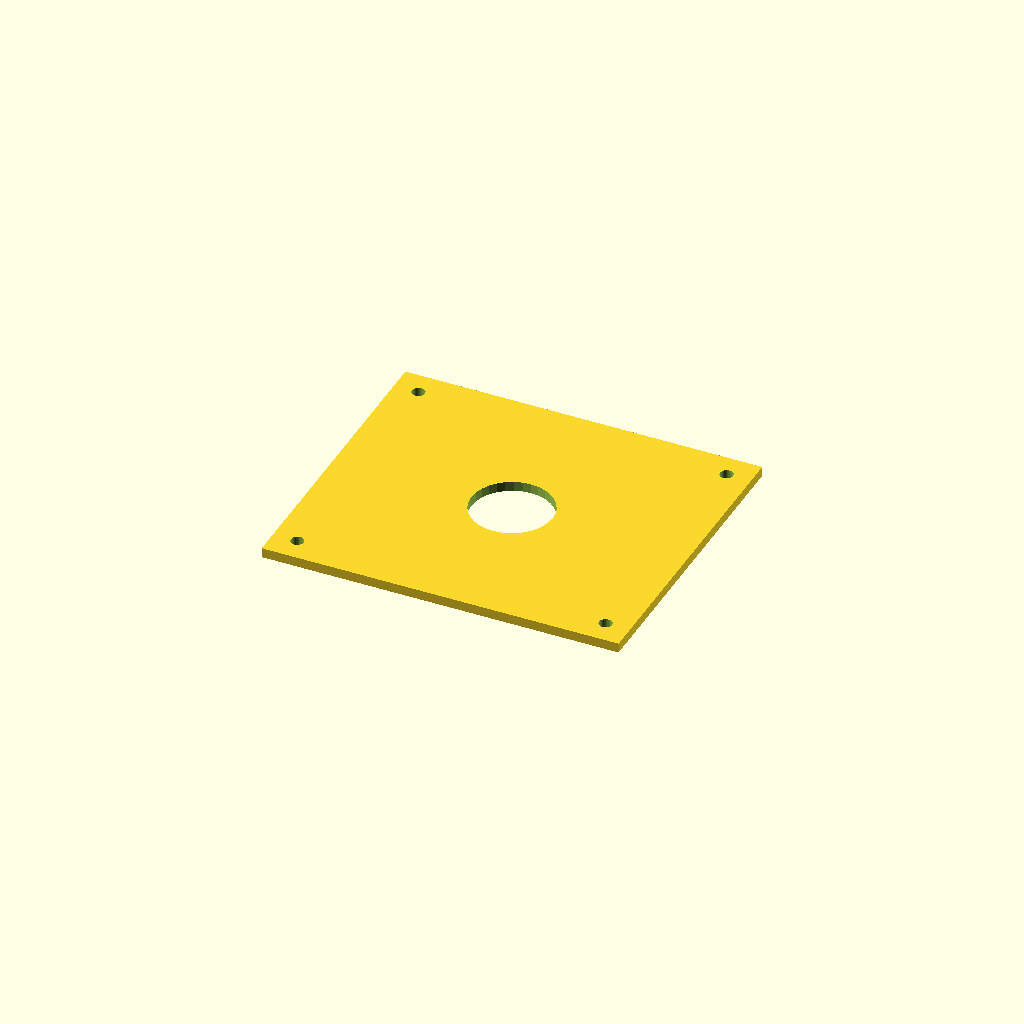
Cell 1: rendered with the file's own defaults.
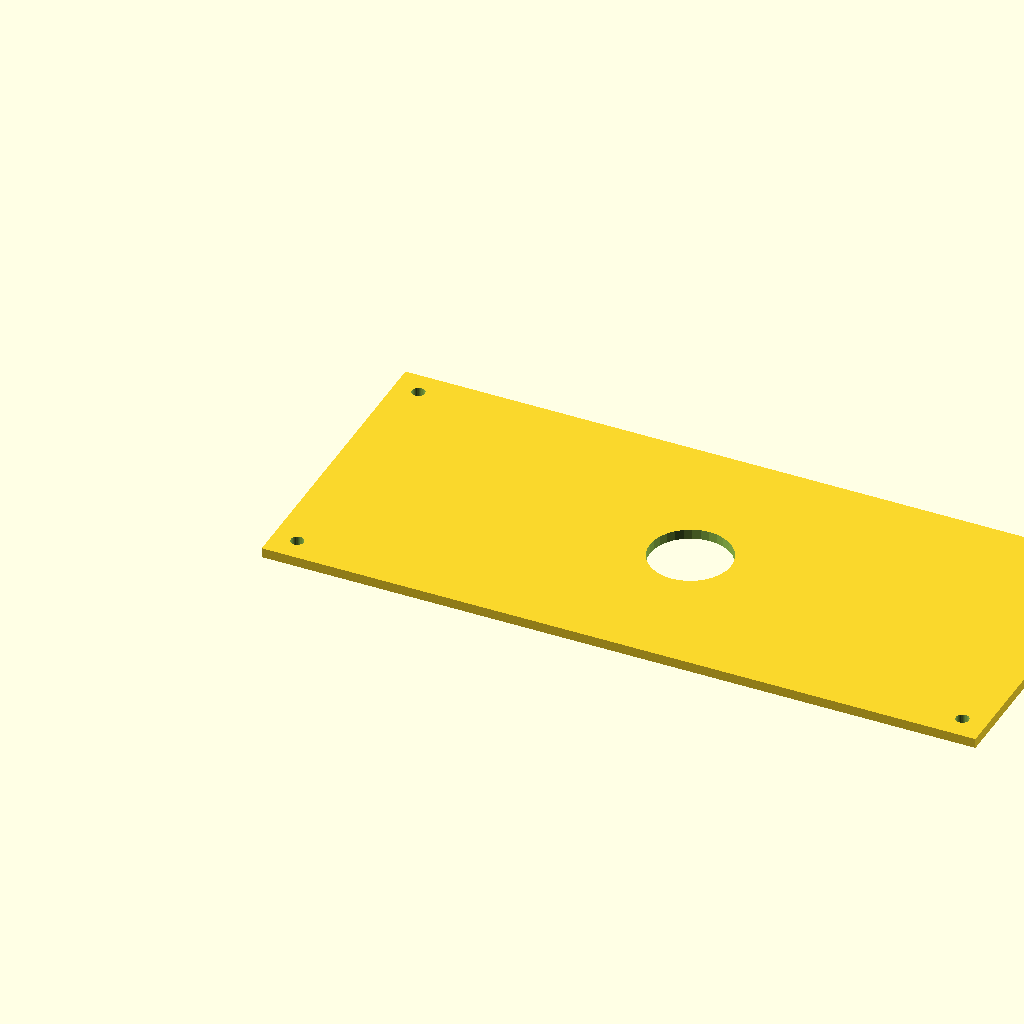
Cell 2: plate_l = 440 (everything else at default).
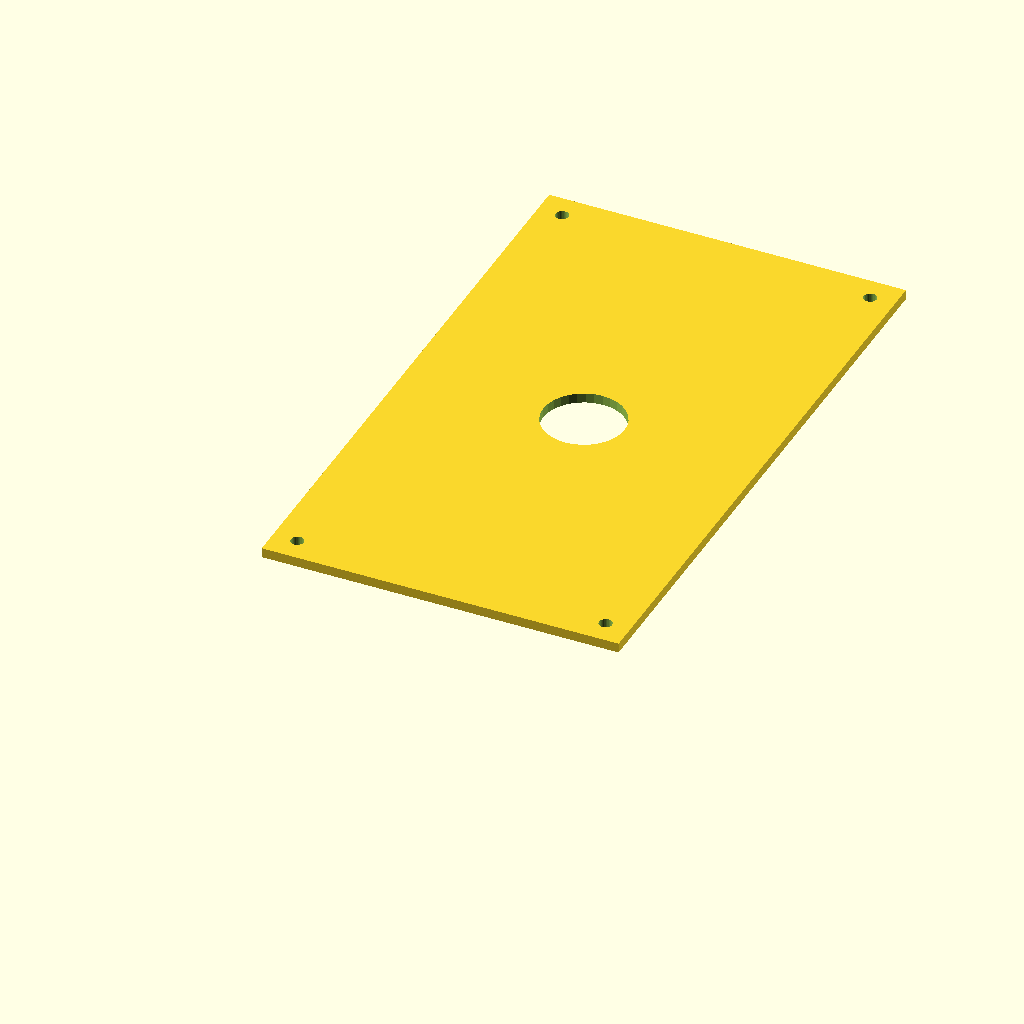
Cell 3: the same model with plate_w = 380.
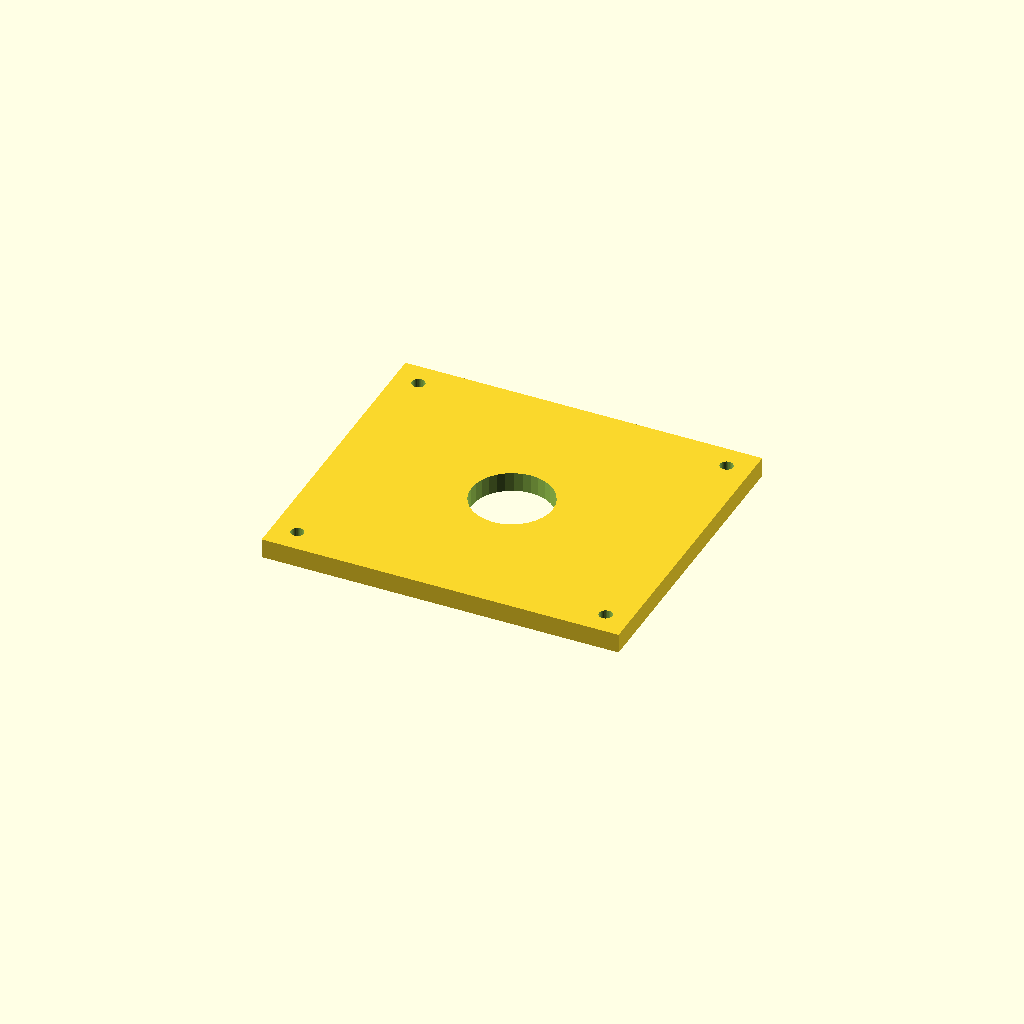
Cell 4: the same model with plate_t = 12.
One fixed orthographic camera (rotation 55°, 0°, 25°; colour scheme Cornfield) for every cell.
The OpenSCAD source (optional_data/data/scale1/largestruc/part_0004.scad):
$fn = 32;

// ----------------------------------------------------------------------
// Big plate: 200-250 mm adapter plate
// ----------------------------------------------------------------------

// --- parameters (mm) ---
plate_l = 220;            // plate length, X
plate_w = 190;            // plate width, Y
plate_t = 6;              // plate thickness, Z
corner_d = 8;             // corner hole diameter
corner_in = 15;           // corner hole inset from the edges
bore_d = 50;              // central bore

difference() {
  cube([plate_l, plate_w, plate_t]);
  translate([corner_in, corner_in, -1]) cylinder(h = plate_t + 2, d = corner_d);
  translate([plate_l - corner_in, corner_in, -1]) cylinder(h = plate_t + 2, d = corner_d);
  translate([corner_in, plate_w - corner_in, -1]) cylinder(h = plate_t + 2, d = corner_d);
  translate([plate_l - corner_in, plate_w - corner_in, -1]) cylinder(h = plate_t + 2, d = corner_d);
  translate([plate_l / 2, plate_w / 2, -1]) cylinder(h = plate_t + 2, d = bore_d);
}
Customizer parameters (derived from the source; name, type, default, range or options):
plate_l: number, default 220
plate_w: number, default 190
plate_t: number, default 6
corner_d: number, default 8
corner_in: number, default 15
bore_d: number, default 50
